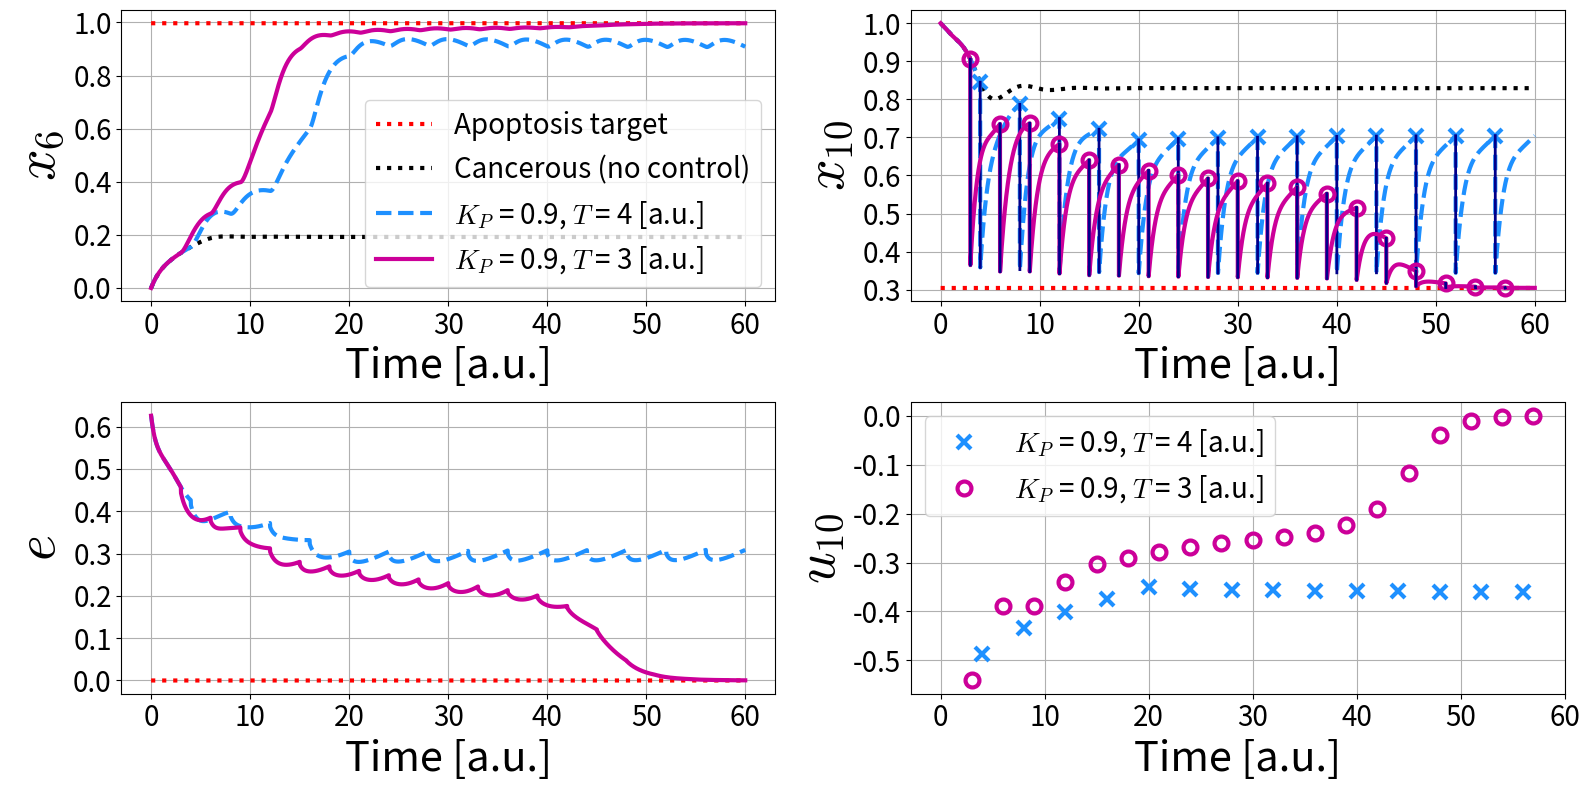

The matplotlib source for this figure:
# -*- coding: utf-8 -*-
"""
Created on Sun Oct 22 15:19:43 2023

@author: xiaoyenche
"""

import matplotlib.pyplot as plt
import numpy as np
from scipy.integrate import odeint
#import seaborn as sns
#sns.set_context('talk')

x1eA = 0.4165
x2eA = 0.4668
x3eA = 0.5700
x4eA = 0.7438
x5eA = 0.3215
x6eA = 0.9970
x7eA = 0.2756
x8eA = 0.4134
x9eA = 0.6647
x10eA = 0.3044
x11eA = 0.5262
x12eA = 0.4145
x13eA = 0.1484
x14eA = 0.2998
x15eA = 0.3765
x16eA = 0.2471
x17eA = 0.1336
x18eA = 0.1342
x19eA = 0.5788
x20eA = 0.1922
x21eA = 0.8766
x22eA = 0.7159
x23eA = 0.8486
x24eA = 0.1740
x25eA = 0.1433
x26eA = 0.4089
x27eA = 0
x28eA = 0
x29eA = 0.0806
x30eA = 0.6282
x31eA = 0.6915
x32eA = 0.4933


x1eB = 0.4277
x2eB = 0.4642
x3eB = 0.4511
x4eB = 0.2973
x5eB = 0.6263
x6eB = 0.7105
x7eB = 0.2645
x8eB = 0.2439
x9eB = 0.4760
x10eB = 0.8058
x11eB = 0.4606
x12eB = 0.6239
x13eB = 0.5908
x14eB = 0.6632
x15eB = 0.4680
x16eB = 0.4911
x17eB = 0.4613
x18eB = 0.4273
x19eB = 0.4853
x20eB = 0.2620
x21eB = 0.0688
x22eB = 0.2641
x23eB = 0.1024
x24eB = 0.7533
x25eB = 0.8853
x26eB = 0.5158
x27eB = 0
x28eB = 0
x29eB = 0.6772
x30eB = 0.4550
x31eB = 0.8148
x32eB = 0.4877


x1eC = 0.4712
x2eC = 0.4545
x3eC = 0.4378
x4eC = 0.2836
x5eC = 0.5298
x6eC = 0.1921
x7eC = 0.3087
x8eC = 0.1955
x9eC = 0.4758
x10eC = 0.8294
x11eC = 0.4636
x12eC = 0.6464
x13eC = 0.6214
x14eC = 0.6823
x15eC = 0.4702
x16eC = 0.7550
x17eC = 0.8022
x18eC = 0.8620
x19eC = 0.5550
x20eC = 0.3441
x21eC = 0.0621
x22eC = 0.2498
x23eC = 0.0923
x24eC = 0.7705
x25eC = 0.9007
x26eC = 0.5427
x27eC = 0
x28eC = 0
x29eC = 0.7016
x30eC = 0.5882
x31eC = 0.6413
x32eC = 0.4666


# Guess Cancer state
x1o = 0
x2o = 0
x3o = 0
x4o = 0
x5o = 1
x6o = 0
x7o = 0
x8o = 0
x9o = 0
x10o = 1
x11o = 0
x12o = 1
x13o = 1
x14o = 1
x15o = 0 
x16o = 1
x17o = 1
x18o = 1 
x19o = 1
x20o = 0
x21o = 0
x22o = 0
x23o = 0
x24o = 1
x25o = 0
x26o = 1
x27o = 0
x28o = 0
x29o = 1
x30o = 1
x31o = 1
x32o = 0

S = 0.5
n = 4
a = 0.5
b = 0.5
k = 1
s1 = 1.028
s2 = 1.281
s3 = 0.598
s4 = 0.827
s5 = 1.02
s6 = 2.244
s7 = 1.037
s8 = 1.507
s9 = 0.203
s10 = 1.299
s11 = 1.337
s12 = 0.921
s13 = 2.044
s14 = 0.678
s15 = 0.924
s16 = 0.467
s17 = 0.947
s18 = 0.242
s19 = 0.941
s20 = 0.48
s21 = 0.666
s22 = 0.232
s23 = 1.156
s24 = 0.951
s25 = 0.849
s26 = 0.698
s27 = 1.288
s28 = 0.966
s29 = 1.419
s30 = 0.401
s31 = 0.293
s32 = 1.479

xo = [x1o,x2o,x3o,x4o,x5o,x6o,x7o,x8o,x9o,x10o,x11o,x12o,x13o,x14o,x15o,x16o,x17o,x18o,x19o,x20o,x21o,x22o,x23o,x24o,x25o,x26o,x27o,x28o,x29o,x30o,x31o,x32o]
xeA = [x1eA,x2eA,x3eA,x4eA,x5eA,x6eA,x7eA,x8eA,x9eA,x10eA,x11eA,x12eA,x13eA,x14eA,x15eA,x16eA,x17eA,x18eA,x19eA,x20eA,x21eA,x22eA,x23eA,x24eA,x25eA,x26eA,x27eA,x28eA,x29eA,x30eA,x31eA,x32eA]
xeB = [x1eB,x2eB,x3eB,x4eB,x5eB,x6eB,x7eB,x8eB,x9eB,x10eB,x11eB,x12eB,x13eB,x14eB,x15eB,x16eB,x17eB,x18eB,x19eB,x20eB,x21eB,x22eB,x23eB,x24eB,x25eB,x26eB,x27eB,x28eB,x29eB,x30eB,x31eB,x32eB]
xeC = [x1eC,x2eC,x3eC,x4eC,x5eC,x6eC,x7eC,x8eC,x9eC,x10eC,x11eC,x12eC,x13eC,x14eC,x15eC,x16eC,x17eC,x18eC,x19eC,x20eC,x21eC,x22eC,x23eC,x24eC,x25eC,x26eC,x27eC,x28eC,x29eC,x30eC,x31eC,x32eC]

# Nonlinear system
def deriv(X,t):
    x1,x2,x3,x4,x5,x6,x7,x8,x9,x10,x11,x12,x13,x14,x15,x16,x17,x18,x19,x20,x21,x22,x23,x24,x25,x26,x27,x28,x29,x30,x31,x32 = X
    dx1 = (2*b*S**n)/(S**n+s32*x32**n)-k*x1
    dx2 = (a*(s1*x1**n+s9*x9**n+s14*x14**n)/3)/(S**n+(1/3)*s1*x1**n+(1/3)*s9*x9**n+(1/3)*s14*x14**n) + (2*b*S**n)/(2*S**n+s16*x16**n+s31*x31**n) - k*x2
    dx3 = (a*(s2*x2**n+s8*x8**n+s29*x29**n)/3)/(S**n+(1/3)*s2*x2**n+(1/3)*s8*x8**n+(1/3)*s29*x29**n) + (3*b*S**n)/(3*S**n+s9*x9**n+s10*x10**n+s16*x16**n) - k*x3
    dx4 = (a*s2*x2**n)/(S**n+s2*x2**n) + (b*S**n)/(S**n+s25*x25**n) - k*x4
    dx5 = (a*s13*x13**n)/(S**n+s13*x13**n) + (b*S**n)/(S**n+(1/3)*s14*x14**n+(1/3)*s17*x17**n+(1/3)*s19*x19**n) - k*x5
    dx6 = (2*b*S**n)/(S**n+(1/2)*s17*x17**n+(1/2)*s18*x18**n)-k*x6
    dx7 = (a*s20*x20**n)/(S**n+s20*x20**n) + (b*S**n)/(S**n+(1/2)*s15*x15**n+(1/2)*s32*x32**n) - k*x7
    dx8 = (2*b*S**n)/(S**n+(1/3)*s4*x4**n+(1/3)*s10*x10**n+(1/3)*s16*x16**n)-k*x8
    dx9 = (a*(s11*x11**n+s13*x13**n+s25*x25**n+s26*x26**n)/4)/(S**n+(1/4)*s11*x11**n+(1/4)*s13*x13**n+(1/4)*s25*x25**n+(1/4)*s26*x26**n) + (b*S**n)/(S**n+s29*x29**n) - k*x9
    dx10 = (a*(s11*x11**n+s12*x12**n+s13*x13**n)/3)/(S**n+(1/3)*s11*x11**n+(1/3)*s12*x12**n+(1/3)*s13*x13**n) + (b*S**n)/(S**n+s4*x4**n) - k*x10
    dx11 = (a*(s10*x10**n+s13*x13**n+s14*x14**n+s27*x27**n+s28*x28**n))/(5*S**n+s10*x10**n+s13*x13**n+s14*x14**n+s27*x27**n+s28*x28**n) + (b*S**n)/(S**n+s29*x29**n) - k*x11
    dx12 = (a*(s9*x9**n+s10*x10**n+s11*x11**n+s13*x13**n+s14*x14**n+s15*x15**n))/(6*S**n+s9*x9**n+s10*x10**n+s11*x11**n+s13*x13**n+s14*x14**n+s15*x15**n) + (b*S**n)/(S**n+s2*x2**n) - k*x12
    dx13 = (2*a*(s12*x12**n+s14*x14**n+s28*x28**n)/3)/(S**n+(1/3)*s12*x12**n+(1/3)*s14*x14**n+(1/3)*s28*x28**n) - k*x13
    dx14 = (a*(s10*x10**n+s13*x13**n+s25*x25**n+s26*x26**n+s28*x28**n))/(5*S**n+s10*x10**n+s13*x13**n+s25*x25**n+s26*x26**n+s28*x28**n) + (b*S**n)/(S**n+s2*x2**n) - k*x14
    dx15 = (a*s14*x14**n)/(S**n+s14*x14**n) + (b*S**n)/(S**n+(1/2)*s2*x2**n+(1/2)*s29*x29**n) - k*x15
    dx16 = (a*(s2*x2**n+s10*x10**n+s26*x26**n+s32*x32**n))/(4*S**n+s2*x2**n+s10*x10**n+s26*x26**n+s32*x32**n) + (3*b*S**n)/(3*S**n+s1*x1**n+s6*x6**n+s7*x7**n) - k*x16
    dx17 = (a*(s9*x9**n+s10*x10**n+s20*x20**n))/(3*S**n+s9*x9**n+s10*x10**n+s20*x20**n) + (2*b*S**n)/(2*S**n+s3*x3**n+s6*x6**n) - k*x17
    dx18 = (a*(s9*x9**n+s25*x25**n+s26*x26**n)/3)/(S**n+(1/3)*s9*x9**n+(1/3)*s25*x25**n+(1/3)*s26*x26**n) + (b*S**n)/(S**n+s6*x6**n) - k*x18
    dx19 = (2*b*S**n)/(S**n+(1/3)*s3*x3**n+(1/3)*s5*x5**n+(1/3)*s30*x30**n)-k*x19
    dx20 = (a*s1*x1**n)/(S**n+s1*x1**n) + (b*S**n)/(S**n+(1/2)*s6*x6**n+(1/2)*s17*x17**n) - k*x20
    dx21 = (a*(s22*x22**n+s23*x23**n)/2)/(S**n+(1/2)*s22*x22**n+(1/2)*s23*x23**n) + (b*S**n)/(S**n+(1/2)*s10*x10**n+(1/2)*s24*x24**n) - k*x21
    dx22 = (a*(s2*x2**n+s9*x9**n)/2)/(S**n+(1/2)*s2*x2**n+(1/2)*s9*x9**n) + (b*S**n)/(S**n+s24*x24**n) - k*x22
    dx23 = (2*b*S**n)/(S**n+s10*x10**n)-k*x23
    dx24 = (a*(s12*x12**n+s13*x13**n+s25*x25**n)/3)/(S**n+(1/3)*s12*x12**n+(1/3)*s13*x13**n+(1/3)*s25*x25**n) + (b*S**n)/(S**n+(1/2)*s2*x2**n+(1/2)*s21*x21**n) - k*x24
    dx25 = (a*(s10*x10**n+s13*x13**n)/2)/(S**n+(1/2)*s10*x10**n+(1/2)*s13*x13**n) + (b*S**n)/(S**n+s4*x4**n) - k*x25
    dx26 = (2*a*(s11*x11**n+s12*x12**n+s27*x27**n)/3)/(S**n+(1/3)*s11*x11**n+(1/3)*s12*x12**n+(1/3)*s27*x27**n) - k*x26
    dx27 = (2*a*s28*x28**n)/(S**n+s28*x28**n)-k*x27
    dx28 = -k*x28
    dx29 = (2*a*s14*x14**n)/(S**n+s14*x14**n)-k*x29
    dx30 = (2*a*s19*x19**n)/(S**n+s19*x19**n)-k*x30
    dx31 = (a*(s10*x10**n+s32*x32**n)/2)/(S**n+(1/2)*s10*x10**n+(1/2)*s32*x32**n) + (b*S**n)/(S**n+(1/2)*s7*x7**n+(1/2)*s16*x16**n) - k*x31
    dx32 = (2*a*s2*x2**n)/(S**n+s2*x2**n)-k*x32
    return [dx1,dx2,dx3,dx4,dx5,dx6,dx7,dx8,dx9,dx10,dx11,dx12,dx13,dx14,dx15,dx16,dx17,dx18,dx19,dx20,dx21,dx22,dx23,dx24,dx25,dx26,dx27,dx28,dx29,dx30,dx31,dx32]

# Controlled nonlinear system
def derivC(X,t,u1,u2):
    x1,x2,x3,x4,x5,x6,x7,x8,x9,x10,x11,x12,x13,x14,x15,x16,x17,x18,x19,x20,x21,x22,x23,x24,x25,x26,x27,x28,x29,x30,x31,x32 = X
    dx1 = (2*b*S**n)/(S**n+s32*x32**n)-k*x1
    dx2 = (a*(s1*x1**n+s9*x9**n+s14*x14**n)/3)/(S**n+(1/3)*s1*x1**n+(1/3)*s9*x9**n+(1/3)*s14*x14**n) + (2*b*S**n)/(2*S**n+s16*x16**n+s31*x31**n) - k*x2
    dx3 = (a*(s2*x2**n+s8*x8**n+s29*x29**n)/3)/(S**n+(1/3)*s2*x2**n+(1/3)*s8*x8**n+(1/3)*s29*x29**n) + (3*b*S**n)/(3*S**n+s9*x9**n+s10*x10**n+s16*x16**n) - k*x3
    dx4 = (a*s2*x2**n)/(S**n+s2*x2**n) + (b*S**n)/(S**n+s25*x25**n) - k*x4
    dx5 = (a*s13*x13**n)/(S**n+s13*x13**n) + (b*S**n)/(S**n+(1/3)*s14*x14**n+(1/3)*s17*x17**n+(1/3)*s19*x19**n) - k*x5
    dx6 = (2*b*S**n)/(S**n+(1/2)*s17*x17**n+(1/2)*s18*x18**n)-k*x6 + u2
    dx7 = (a*s20*x20**n)/(S**n+s20*x20**n) + (b*S**n)/(S**n+(1/2)*s15*x15**n+(1/2)*s32*x32**n) - k*x7
    dx8 = (2*b*S**n)/(S**n+(1/3)*s4*x4**n+(1/3)*s10*x10**n+(1/3)*s16*x16**n)-k*x8
    dx9 = (a*(s11*x11**n+s13*x13**n+s25*x25**n+s26*x26**n)/4)/(S**n+(1/4)*s11*x11**n+(1/4)*s13*x13**n+(1/4)*s25*x25**n+(1/4)*s26*x26**n) + (b*S**n)/(S**n+s29*x29**n) - k*x9
    dx10 = (a*(s11*x11**n+s12*x12**n+s13*x13**n)/3)/(S**n+(1/3)*s11*x11**n+(1/3)*s12*x12**n+(1/3)*s13*x13**n) + (b*S**n)/(S**n+s4*x4**n) - k*x10 +u1
    dx11 = (a*(s10*x10**n+s13*x13**n+s14*x14**n+s27*x27**n+s28*x28**n))/(5*S**n+s10*x10**n+s13*x13**n+s14*x14**n+s27*x27**n+s28*x28**n) + (b*S**n)/(S**n+s29*x29**n) - k*x11
    dx12 = (a*(s9*x9**n+s10*x10**n+s11*x11**n+s13*x13**n+s14*x14**n+s15*x15**n))/(6*S**n+s9*x9**n+s10*x10**n+s11*x11**n+s13*x13**n+s14*x14**n+s15*x15**n) + (b*S**n)/(S**n+s2*x2**n) - k*x12
    dx13 = (2*a*(s12*x12**n+s14*x14**n+s28*x28**n)/3)/(S**n+(1/3)*s12*x12**n+(1/3)*s14*x14**n+(1/3)*s28*x28**n) - k*x13
    dx14 = (a*(s10*x10**n+s13*x13**n+s25*x25**n+s26*x26**n+s28*x28**n))/(5*S**n+s10*x10**n+s13*x13**n+s25*x25**n+s26*x26**n+s28*x28**n) + (b*S**n)/(S**n+s2*x2**n) - k*x14
    dx15 = (a*s14*x14**n)/(S**n+s14*x14**n) + (b*S**n)/(S**n+(1/2)*s2*x2**n+(1/2)*s29*x29**n) - k*x15
    dx16 = (a*(s2*x2**n+s10*x10**n+s26*x26**n+s32*x32**n))/(4*S**n+s2*x2**n+s10*x10**n+s26*x26**n+s32*x32**n) + (3*b*S**n)/(3*S**n+s1*x1**n+s6*x6**n+s7*x7**n) - k*x16
    dx17 = (a*(s9*x9**n+s10*x10**n+s20*x20**n))/(3*S**n+s9*x9**n+s10*x10**n+s20*x20**n) + (2*b*S**n)/(2*S**n+s3*x3**n+s6*x6**n) - k*x17
    dx18 = (a*(s9*x9**n+s25*x25**n+s26*x26**n)/3)/(S**n+(1/3)*s9*x9**n+(1/3)*s25*x25**n+(1/3)*s26*x26**n) + (b*S**n)/(S**n+s6*x6**n) - k*x18
    dx19 = (2*b*S**n)/(S**n+(1/3)*s3*x3**n+(1/3)*s5*x5**n+(1/3)*s30*x30**n)-k*x19
    dx20 = (a*s1*x1**n)/(S**n+s1*x1**n) + (b*S**n)/(S**n+(1/2)*s6*x6**n+(1/2)*s17*x17**n) - k*x20
    dx21 = (a*(s22*x22**n+s23*x23**n)/2)/(S**n+(1/2)*s22*x22**n+(1/2)*s23*x23**n) + (b*S**n)/(S**n+(1/2)*s10*x10**n+(1/2)*s24*x24**n) - k*x21
    dx22 = (a*(s2*x2**n+s9*x9**n)/2)/(S**n+(1/2)*s2*x2**n+(1/2)*s9*x9**n) + (b*S**n)/(S**n+s24*x24**n) - k*x22
    dx23 = (2*b*S**n)/(S**n+s10*x10**n)-k*x23
    dx24 = (a*(s12*x12**n+s13*x13**n+s25*x25**n)/3)/(S**n+(1/3)*s12*x12**n+(1/3)*s13*x13**n+(1/3)*s25*x25**n) + (b*S**n)/(S**n+(1/2)*s2*x2**n+(1/2)*s21*x21**n) - k*x24
    dx25 = (a*(s10*x10**n+s13*x13**n)/2)/(S**n+(1/2)*s10*x10**n+(1/2)*s13*x13**n) + (b*S**n)/(S**n+s4*x4**n) - k*x25
    dx26 = (2*a*(s11*x11**n+s12*x12**n+s27*x27**n)/3)/(S**n+(1/3)*s11*x11**n+(1/3)*s12*x12**n+(1/3)*s27*x27**n) - k*x26
    dx27 = (2*a*s28*x28**n)/(S**n+s28*x28**n)-k*x27
    dx28 = -k*x28
    dx29 = (2*a*s14*x14**n)/(S**n+s14*x14**n)-k*x29
    dx30 = (2*a*s19*x19**n)/(S**n+s19*x19**n)-k*x30
    dx31 = (a*(s10*x10**n+s32*x32**n)/2)/(S**n+(1/2)*s10*x10**n+(1/2)*s32*x32**n) + (b*S**n)/(S**n+(1/2)*s7*x7**n+(1/2)*s16*x16**n) - k*x31
    dx32 = (2*a*s2*x2**n)/(S**n+s2*x2**n)-k*x32
    return [dx1,dx2,dx3,dx4,dx5,dx6,dx7,dx8,dx9,dx10,dx11,dx12,dx13,dx14,dx15,dx16,dx17,dx18,dx19,dx20,dx21,dx22,dx23,dx24,dx25,dx26,dx27,dx28,dx29,dx30,dx31,dx32]

# Controlled nonlinear system
def derivCSIMO(X,t,u):
    x1,x2,x3,x4,x5,x6,x7,x8,x9,x10,x11,x12,x13,x14,x15,x16,x17,x18,x19,x20,x21,x22,x23,x24,x25,x26,x27,x28,x29,x30,x31,x32 = X
    dx1 = (2*b*S**n)/(S**n+s32*x32**n)-k*x1
    dx2 = (a*(s1*x1**n+s9*x9**n+s14*x14**n)/3)/(S**n+(1/3)*s1*x1**n+(1/3)*s9*x9**n+(1/3)*s14*x14**n) + (2*b*S**n)/(2*S**n+s16*x16**n+s31*x31**n) - k*x2
    dx3 = (a*(s2*x2**n+s8*x8**n+s29*x29**n)/3)/(S**n+(1/3)*s2*x2**n+(1/3)*s8*x8**n+(1/3)*s29*x29**n) + (3*b*S**n)/(3*S**n+s9*x9**n+s10*x10**n+s16*x16**n) - k*x3
    dx4 = (a*s2*x2**n)/(S**n+s2*x2**n) + (b*S**n)/(S**n+s25*x25**n) - k*x4
    dx5 = (a*s13*x13**n)/(S**n+s13*x13**n) + (b*S**n)/(S**n+(1/3)*s14*x14**n+(1/3)*s17*x17**n+(1/3)*s19*x19**n) - k*x5
    dx6 = (2*b*S**n)/(S**n+(1/2)*s17*x17**n+(1/2)*s18*x18**n)-k*x6
    dx7 = (a*s20*x20**n)/(S**n+s20*x20**n) + (b*S**n)/(S**n+(1/2)*s15*x15**n+(1/2)*s32*x32**n) - k*x7
    dx8 = (2*b*S**n)/(S**n+(1/3)*s4*x4**n+(1/3)*s10*x10**n+(1/3)*s16*x16**n)-k*x8
    dx9 = (a*(s11*x11**n+s13*x13**n+s25*x25**n+s26*x26**n)/4)/(S**n+(1/4)*s11*x11**n+(1/4)*s13*x13**n+(1/4)*s25*x25**n+(1/4)*s26*x26**n) + (b*S**n)/(S**n+s29*x29**n) - k*x9
    dx10 = (a*(s11*x11**n+s12*x12**n+s13*x13**n)/3)/(S**n+(1/3)*s11*x11**n+(1/3)*s12*x12**n+(1/3)*s13*x13**n) + (b*S**n)/(S**n+s4*x4**n) - k*x10 + u
    dx11 = (a*(s10*x10**n+s13*x13**n+s14*x14**n+s27*x27**n+s28*x28**n))/(5*S**n+s10*x10**n+s13*x13**n+s14*x14**n+s27*x27**n+s28*x28**n) + (b*S**n)/(S**n+s29*x29**n) - k*x11
    dx12 = (a*(s9*x9**n+s10*x10**n+s11*x11**n+s13*x13**n+s14*x14**n+s15*x15**n))/(6*S**n+s9*x9**n+s10*x10**n+s11*x11**n+s13*x13**n+s14*x14**n+s15*x15**n) + (b*S**n)/(S**n+s2*x2**n) - k*x12
    dx13 = (2*a*(s12*x12**n+s14*x14**n+s28*x28**n)/3)/(S**n+(1/3)*s12*x12**n+(1/3)*s14*x14**n+(1/3)*s28*x28**n) - k*x13
    dx14 = (a*(s10*x10**n+s13*x13**n+s25*x25**n+s26*x26**n+s28*x28**n))/(5*S**n+s10*x10**n+s13*x13**n+s25*x25**n+s26*x26**n+s28*x28**n) + (b*S**n)/(S**n+s2*x2**n) - k*x14
    dx15 = (a*s14*x14**n)/(S**n+s14*x14**n) + (b*S**n)/(S**n+(1/2)*s2*x2**n+(1/2)*s29*x29**n) - k*x15
    dx16 = (a*(s2*x2**n+s10*x10**n+s26*x26**n+s32*x32**n))/(4*S**n+s2*x2**n+s10*x10**n+s26*x26**n+s32*x32**n) + (3*b*S**n)/(3*S**n+s1*x1**n+s6*x6**n+s7*x7**n) - k*x16
    dx17 = (a*(s9*x9**n+s10*x10**n+s20*x20**n))/(3*S**n+s9*x9**n+s10*x10**n+s20*x20**n) + (2*b*S**n)/(2*S**n+s3*x3**n+s6*x6**n) - k*x17
    dx18 = (a*(s9*x9**n+s25*x25**n+s26*x26**n)/3)/(S**n+(1/3)*s9*x9**n+(1/3)*s25*x25**n+(1/3)*s26*x26**n) + (b*S**n)/(S**n+s6*x6**n) - k*x18
    dx19 = (2*b*S**n)/(S**n+(1/3)*s3*x3**n+(1/3)*s5*x5**n+(1/3)*s30*x30**n)-k*x19
    dx20 = (a*s1*x1**n)/(S**n+s1*x1**n) + (b*S**n)/(S**n+(1/2)*s6*x6**n+(1/2)*s17*x17**n) - k*x20
    dx21 = (a*(s22*x22**n+s23*x23**n)/2)/(S**n+(1/2)*s22*x22**n+(1/2)*s23*x23**n) + (b*S**n)/(S**n+(1/2)*s10*x10**n+(1/2)*s24*x24**n) - k*x21
    dx22 = (a*(s2*x2**n+s9*x9**n)/2)/(S**n+(1/2)*s2*x2**n+(1/2)*s9*x9**n) + (b*S**n)/(S**n+s24*x24**n) - k*x22
    dx23 = (2*b*S**n)/(S**n+s10*x10**n)-k*x23
    dx24 = (a*(s12*x12**n+s13*x13**n+s25*x25**n)/3)/(S**n+(1/3)*s12*x12**n+(1/3)*s13*x13**n+(1/3)*s25*x25**n) + (b*S**n)/(S**n+(1/2)*s2*x2**n+(1/2)*s21*x21**n) - k*x24
    dx25 = (a*(s10*x10**n+s13*x13**n)/2)/(S**n+(1/2)*s10*x10**n+(1/2)*s13*x13**n) + (b*S**n)/(S**n+s4*x4**n) - k*x25
    dx26 = (2*a*(s11*x11**n+s12*x12**n+s27*x27**n)/3)/(S**n+(1/3)*s11*x11**n+(1/3)*s12*x12**n+(1/3)*s27*x27**n) - k*x26
    dx27 = (2*a*s28*x28**n)/(S**n+s28*x28**n)-k*x27
    dx28 = -k*x28
    dx29 = (2*a*s14*x14**n)/(S**n+s14*x14**n)-k*x29
    dx30 = (2*a*s19*x19**n)/(S**n+s19*x19**n)-k*x30
    dx31 = (a*(s10*x10**n+s32*x32**n)/2)/(S**n+(1/2)*s10*x10**n+(1/2)*s32*x32**n) + (b*S**n)/(S**n+(1/2)*s7*x7**n+(1/2)*s16*x16**n) - k*x31
    dx32 = (2*a*s2*x2**n)/(S**n+s2*x2**n)-k*x32
    return [dx1,dx2,dx3,dx4,dx5,dx6,dx7,dx8,dx9,dx10,dx11,dx12,dx13,dx14,dx15,dx16,dx17,dx18,dx19,dx20,dx21,dx22,dx23,dx24,dx25,dx26,dx27,dx28,dx29,dx30,dx31,dx32]


# Controlled nonlinear system
def derivCMIMO(X,t,u1,u2):
    x1,x2,x3,x4,x5,x6,x7,x8,x9,x10,x11,x12,x13,x14,x15,x16,x17,x18,x19,x20,x21,x22,x23,x24,x25,x26,x27,x28,x29,x30,x31,x32 = X
    dx1 = (2*b*S**n)/(S**n+s32*x32**n)-k*x1
    dx2 = (a*(s1*x1**n+s9*x9**n+s14*x14**n)/3)/(S**n+(1/3)*s1*x1**n+(1/3)*s9*x9**n+(1/3)*s14*x14**n) + (2*b*S**n)/(2*S**n+s16*x16**n+s31*x31**n) - k*x2
    dx3 = (a*(s2*x2**n+s8*x8**n+s29*x29**n)/3)/(S**n+(1/3)*s2*x2**n+(1/3)*s8*x8**n+(1/3)*s29*x29**n) + (3*b*S**n)/(3*S**n+s9*x9**n+s10*x10**n+s16*x16**n) - k*x3
    dx4 = (a*s2*x2**n)/(S**n+s2*x2**n) + (b*S**n)/(S**n+s25*x25**n) - k*x4
    dx5 = (a*s13*x13**n)/(S**n+s13*x13**n) + (b*S**n)/(S**n+(1/3)*s14*x14**n+(1/3)*s17*x17**n+(1/3)*s19*x19**n) - k*x5
    dx6 = (2*b*S**n)/(S**n+(1/2)*s17*x17**n+(1/2)*s18*x18**n)-k*x6 + u1
    dx7 = (a*s20*x20**n)/(S**n+s20*x20**n) + (b*S**n)/(S**n+(1/2)*s15*x15**n+(1/2)*s32*x32**n) - k*x7
    dx8 = (2*b*S**n)/(S**n+(1/3)*s4*x4**n+(1/3)*s10*x10**n+(1/3)*s16*x16**n)-k*x8
    dx9 = (a*(s11*x11**n+s13*x13**n+s25*x25**n+s26*x26**n)/4)/(S**n+(1/4)*s11*x11**n+(1/4)*s13*x13**n+(1/4)*s25*x25**n+(1/4)*s26*x26**n) + (b*S**n)/(S**n+s29*x29**n) - k*x9
    dx10 = (a*(s11*x11**n+s12*x12**n+s13*x13**n)/3)/(S**n+(1/3)*s11*x11**n+(1/3)*s12*x12**n+(1/3)*s13*x13**n) + (b*S**n)/(S**n+s4*x4**n) - k*x10 + u2
    dx11 = (a*(s10*x10**n+s13*x13**n+s14*x14**n+s27*x27**n+s28*x28**n))/(5*S**n+s10*x10**n+s13*x13**n+s14*x14**n+s27*x27**n+s28*x28**n) + (b*S**n)/(S**n+s29*x29**n) - k*x11
    dx12 = (a*(s9*x9**n+s10*x10**n+s11*x11**n+s13*x13**n+s14*x14**n+s15*x15**n))/(6*S**n+s9*x9**n+s10*x10**n+s11*x11**n+s13*x13**n+s14*x14**n+s15*x15**n) + (b*S**n)/(S**n+s2*x2**n) - k*x12
    dx13 = (2*a*(s12*x12**n+s14*x14**n+s28*x28**n)/3)/(S**n+(1/3)*s12*x12**n+(1/3)*s14*x14**n+(1/3)*s28*x28**n) - k*x13
    dx14 = (a*(s10*x10**n+s13*x13**n+s25*x25**n+s26*x26**n+s28*x28**n))/(5*S**n+s10*x10**n+s13*x13**n+s25*x25**n+s26*x26**n+s28*x28**n) + (b*S**n)/(S**n+s2*x2**n) - k*x14
    dx15 = (a*s14*x14**n)/(S**n+s14*x14**n) + (b*S**n)/(S**n+(1/2)*s2*x2**n+(1/2)*s29*x29**n) - k*x15
    dx16 = (a*(s2*x2**n+s10*x10**n+s26*x26**n+s32*x32**n))/(4*S**n+s2*x2**n+s10*x10**n+s26*x26**n+s32*x32**n) + (3*b*S**n)/(3*S**n+s1*x1**n+s6*x6**n+s7*x7**n) - k*x16
    dx17 = (a*(s9*x9**n+s10*x10**n+s20*x20**n))/(3*S**n+s9*x9**n+s10*x10**n+s20*x20**n) + (2*b*S**n)/(2*S**n+s3*x3**n+s6*x6**n) - k*x17
    dx18 = (a*(s9*x9**n+s25*x25**n+s26*x26**n)/3)/(S**n+(1/3)*s9*x9**n+(1/3)*s25*x25**n+(1/3)*s26*x26**n) + (b*S**n)/(S**n+s6*x6**n) - k*x18
    dx19 = (2*b*S**n)/(S**n+(1/3)*s3*x3**n+(1/3)*s5*x5**n+(1/3)*s30*x30**n)-k*x19
    dx20 = (a*s1*x1**n)/(S**n+s1*x1**n) + (b*S**n)/(S**n+(1/2)*s6*x6**n+(1/2)*s17*x17**n) - k*x20
    dx21 = (a*(s22*x22**n+s23*x23**n)/2)/(S**n+(1/2)*s22*x22**n+(1/2)*s23*x23**n) + (b*S**n)/(S**n+(1/2)*s10*x10**n+(1/2)*s24*x24**n) - k*x21
    dx22 = (a*(s2*x2**n+s9*x9**n)/2)/(S**n+(1/2)*s2*x2**n+(1/2)*s9*x9**n) + (b*S**n)/(S**n+s24*x24**n) - k*x22
    dx23 = (2*b*S**n)/(S**n+s10*x10**n)-k*x23
    dx24 = (a*(s12*x12**n+s13*x13**n+s25*x25**n)/3)/(S**n+(1/3)*s12*x12**n+(1/3)*s13*x13**n+(1/3)*s25*x25**n) + (b*S**n)/(S**n+(1/2)*s2*x2**n+(1/2)*s21*x21**n) - k*x24
    dx25 = (a*(s10*x10**n+s13*x13**n)/2)/(S**n+(1/2)*s10*x10**n+(1/2)*s13*x13**n) + (b*S**n)/(S**n+s4*x4**n) - k*x25
    dx26 = (2*a*(s11*x11**n+s12*x12**n+s27*x27**n)/3)/(S**n+(1/3)*s11*x11**n+(1/3)*s12*x12**n+(1/3)*s27*x27**n) - k*x26
    dx27 = (2*a*s28*x28**n)/(S**n+s28*x28**n)-k*x27
    dx28 = -k*x28
    dx29 = (2*a*s14*x14**n)/(S**n+s14*x14**n)-k*x29
    dx30 = (2*a*s19*x19**n)/(S**n+s19*x19**n)-k*x30
    dx31 = (a*(s10*x10**n+s32*x32**n)/2)/(S**n+(1/2)*s10*x10**n+(1/2)*s32*x32**n) + (b*S**n)/(S**n+(1/2)*s7*x7**n+(1/2)*s16*x16**n) - k*x31
    dx32 = (2*a*s2*x2**n)/(S**n+s2*x2**n)-k*x32
    return [dx1,dx2,dx3,dx4,dx5,dx6,dx7,dx8,dx9,dx10,dx11,dx12,dx13,dx14,dx15,dx16,dx17,dx18,dx19,dx20,dx21,dx22,dx23,dx24,dx25,dx26,dx27,dx28,dx29,dx30,dx31,dx32]

t = np.arange(0, 60, 1e-2)

outo = odeint(deriv,xo,t)

## Control C(Cancer) to A(Apoptosis)
x1,x2,x3,x4,x5,x6,x7,x8,x9,x10,x11,x12,x13,x14,x15,x16,x17,x18,x19,x20,x21,x22,x23,x24,x25,x26,x27,x28,x29,x30,x31,x32 = xo
# create python list to log results
log3 = []
logMark3 = []
logtB3 = []
logBlack3 = []
logBlackU3 = []
# PID control parameters
Kp3 = 0.9
Ki3 = 0
Kd3 = 0
# Impulsive control parameters
T = 4
j = 1
error = 0
esum = 0
e10cp = xeA[9]-x10

for i in range(1,len(t)):
    x = [x1,x2,x3,x4,x5,x6,x7,x8,x9,x10,x11,x12,x13,x14,x15,x16,x17,x18,x19,x20,x21,x22,x23,x24,x25,x26,x27,x28,x29,x30,x31,x32]
    u = 0
    if t[i-1] == j*T:
        j = j+1
        e10 = xeA[9]-x10
        x10p = x10
        # Discrete time integral (Trapezoidal)
        esum = esum + (e10+e10cp)/2*T
        u = Kp3*e10+Ki3*esum+Kd3*(e10-e10cp)/T
        x10 = x10 + u
        e10cp = xeA[9]-x10
        logMark3.append(i-2)
        logtB3.append([t[i-2],t[i-1]])
        logBlack3.append([x10p,x10])
        logBlackU3.append([0,u])
    error = np.sqrt(np.sum(np.power(np.asarray(x)-np.asarray(xeA),2))/len(xeA))
    log3.append([t[i-1],x1,x2,x3,x4,x5,x6,x7,x8,x9,x10,x11,x12,x13,x14,x15,x16,x17,x18,x19,x20,x21,x22,x23,x24,x25,x26,x27,x28,x29,x30,x31,x32,error,u])
    # span for next time step
    tspan = [t[i-1],t[i]]
    if t[i-1] == T:
        xdeb1,xdeb2,xdeb3,xdeb4,xdeb5,xdeb6,xdeb7,xdeb8,xdeb9,xdeb10,xdeb11,xdeb12,xdeb13,xdeb14,xdeb15,xdeb16,xdeb17,xdeb18,xdeb19,xdeb20,xdeb21,xdeb22,xdeb23,xdeb24,xdeb25,xdeb26,xdeb27,xdeb28,xdeb29,xdeb30,xdeb31,xdeb32 = x1,x2,x3,x4,x5,x6,x7,x8,x9,x10,x11,x12,x13,x14,x15,x16,x17,x18,x19,x20,x21,x22,x23,x24,x25,x26,x27,x28,x29,x30,x31,x32
    x1,x2,x3,x4,x5,x6,x7,x8,x9,x10,x11,x12,x13,x14,x15,x16,x17,x18,x19,x20,x21,x22,x23,x24,x25,x26,x27,x28,x29,x30,x31,x32 = odeint(deriv,[x1,x2,x3,x4,x5,x6,x7,x8,x9,x10,x11,x12,x13,x14,x15,x16,x17,x18,x19,x20,x21,x22,x23,x24,x25,x26,x27,x28,x29,x30,x31,x32],tspan)[-1]

## Control C(Cancer) to A(Apoptosis)
x1,x2,x3,x4,x5,x6,x7,x8,x9,x10,x11,x12,x13,x14,x15,x16,x17,x18,x19,x20,x21,x22,x23,x24,x25,x26,x27,x28,x29,x30,x31,x32 = xo
# create python list to log results
log4 = []
logMark4 = []
logtB4 = []
logBlack4 = []
logBlackU4 = []
# PID control parameters
Kp4 = 0.9
Ki4 = 0
Kd4 = 0
# Impulsive control parameters
T = 3
j = 1
error = 0
esum = 0
e10cp = xeA[9]-x10

for i in range(1,len(t)):
    x = [x1,x2,x3,x4,x5,x6,x7,x8,x9,x10,x11,x12,x13,x14,x15,x16,x17,x18,x19,x20,x21,x22,x23,x24,x25,x26,x27,x28,x29,x30,x31,x32]
    u = 0
    if t[i-1] == j*T:
        j = j+1
        e10 = xeA[9]-x10
        x10p = x10
        # Discrete time integral (Trapezoidal)
        esum = esum + (e10+e10cp)/2*T
        u = Kp4*e10+Ki4*esum+Kd4*(e10-e10cp)/T
        x10 = x10 + u
        e10cp = xeA[9]-x10
        logMark4.append(i-2)
        logtB4.append([t[i-2],t[i-1]])
        logBlack4.append([x10p,x10])
        logBlackU4.append([0,u])
    error = np.sqrt(np.sum(np.power(np.asarray(x)-np.asarray(xeA),2))/len(xeA))
    log4.append([t[i-1],x1,x2,x3,x4,x5,x6,x7,x8,x9,x10,x11,x12,x13,x14,x15,x16,x17,x18,x19,x20,x21,x22,x23,x24,x25,x26,x27,x28,x29,x30,x31,x32,error,u])
    # span for next time step
    tspan = [t[i-1],t[i]]
    if t[i-1] == T:
        xdeb1,xdeb2,xdeb3,xdeb4,xdeb5,xdeb6,xdeb7,xdeb8,xdeb9,xdeb10,xdeb11,xdeb12,xdeb13,xdeb14,xdeb15,xdeb16,xdeb17,xdeb18,xdeb19,xdeb20,xdeb21,xdeb22,xdeb23,xdeb24,xdeb25,xdeb26,xdeb27,xdeb28,xdeb29,xdeb30,xdeb31,xdeb32 = x1,x2,x3,x4,x5,x6,x7,x8,x9,x10,x11,x12,x13,x14,x15,x16,x17,x18,x19,x20,x21,x22,x23,x24,x25,x26,x27,x28,x29,x30,x31,x32
    x1,x2,x3,x4,x5,x6,x7,x8,x9,x10,x11,x12,x13,x14,x15,x16,x17,x18,x19,x20,x21,x22,x23,x24,x25,x26,x27,x28,x29,x30,x31,x32 = odeint(deriv,[x1,x2,x3,x4,x5,x6,x7,x8,x9,x10,x11,x12,x13,x14,x15,x16,x17,x18,x19,x20,x21,x22,x23,x24,x25,x26,x27,x28,x29,x30,x31,x32],tspan)[-1]

def qplot(logno,log3,logtB3,logBlack3,log4,logtB4,logBlack4,logBlackU3,logBlackU4, t):
    plt.rcParams['mathtext.fontset'] = 'cm'
    plt.figure(figsize=(16,8))
    logno = np.asarray(logno).T
    # log1 = np.asarray(log1).T
    # log2 = np.asarray(log2).T
    log3 = np.asarray(log3).T
    log4 = np.asarray(log4).T
    ref1 = np.ones(logno[5].shape)*xeA[5]
    ref2 = np.ones(logno[5].shape)*xeA[9]
    refe = np.zeros(logno[5].shape)
    plt.subplot(2,2,1)
    plt.plot(t,ref1,linewidth = 3,color = 'r',linestyle = 'dotted')
    plt.plot(t,logno[5],linewidth = 3,color = 'k',linestyle = 'dotted')
    #plt.plot(log1[0],log1[6],linewidth = 3, color = '#4CAF50')
    #plt.plot(log2[0],log2[6],linewidth = 3, color = '#EF6C00')
    plt.plot(log3[0],log3[6],linewidth = 3, color = '#1E90FF',linestyle = 'dashed')
    plt.plot(log4[0],log4[6],linewidth = 3, color = '#CC0099')
    #plt.title('nutlin input')
    plt.ylabel('$x_6$', fontsize=40)
    plt.xlabel('Time [a.u.]', fontsize=30)
    plt.xticks(np.arange(0, max(log3[0])+1, 10), fontsize=20)
    plt.yticks(fontsize=20)
    plt.grid()
    #plt.legend(['Reference value','No control','$K_P$ = '+str(Kp1)+', $T$ = 4', '$K_P$ = '+str(Kp2)+', $T$ = 4', '$K_P$ = '+str(Kp3)+', $T$ = 4', '$K_P$ = '+str(Kp4)+', $T$ = 3'], fontsize=20,loc='lower right')
    plt.legend(['Apoptosis target','Cancerous (no control)','$K_P$ = '+str(Kp3)+', $T$ = 4 [a.u.]', '$K_P$ = '+str(Kp4)+', $T$ = 3 [a.u.]'], fontsize=20,loc='lower right')
    
    plt.subplot(2,2,2)
    plt.plot(t,ref2,linewidth = 3,color = 'r',linestyle = 'dotted')
    plt.plot(t,logno[9],linewidth = 3,color = 'k',linestyle = 'dotted')
    # plt.plot(log1[0],log1[10],'x',color = '#4CAF50', markerfacecolor='none', ms=10, linewidth = 3, markeredgewidth=3, ls='-', markevery = logMark1)
    # for i in range(0,len(logBlack1)):
    #     plt.plot(logtB1[i],logBlack1[i],'#006400', linewidth = 2)
    # plt.plot(log2[0],log2[10],'x', color = '#EF6C00', markerfacecolor='none', ms=10, linewidth = 3, markeredgewidth=3, ls='-', markevery = logMark3)
    # for i in range(0,len(logBlack2)):
    #     plt.plot(logtB2[i],logBlack2[i],'#8B4513', linewidth = 2)
    plt.plot(log3[0],log3[10],'x',color = '#1E90FF', markerfacecolor='none', ms=10, linewidth = 3, markeredgewidth=3, markevery = logMark3,linestyle = 'dashed')
    for i in range(0,len(logBlack3)):
        plt.plot(logtB3[i],logBlack3[i],'#00008B', linewidth = 2)
    plt.plot(log4[0],log4[10],'o',color = '#CC0099', markerfacecolor='none', ms=10, linewidth = 3, markeredgewidth=3, ls='-', markevery = logMark4, fillstyle='none')
    for i in range(0,len(logBlack4)):
        plt.plot(logtB4[i],logBlack4[i],'#00008B', linewidth = 2)
    #plt.title('nutlin input')
    plt.ylabel('$x_{10}$', fontsize=40)
    plt.xlabel('Time [a.u.]', fontsize=30)
    plt.xticks(np.arange(0, max(log3[0])+1, 10), fontsize=20)
    plt.yticks(fontsize=20)
    plt.grid()
    
    plt.subplot(2,2,3)
    plt.plot(t,refe,linewidth = 3,color = 'r',linestyle = 'dotted')
    # plt.plot(log1[0],log1[-2],linewidth = 3, color = '#4CAF50')
    # plt.plot(log2[0],log2[-2],linewidth = 3, color = '#EF6C00')
    plt.plot(log3[0],log3[-2],linewidth = 3, color = '#1E90FF',linestyle = 'dashed')
    plt.plot(log3[0],log4[-2],linewidth = 3, color = '#CC0099')
    #plt.title('nutlin input')
    plt.ylabel('$e$', fontsize=40)
    plt.xlabel('Time [a.u.]', fontsize=30)
    plt.xticks(np.arange(0, max(log3[0])+1, 10), fontsize=20)
    plt.yticks(fontsize=20)
    plt.grid()
    #plt.yticks(np.arange(0, 2.2, 1))
    #plt.legend(['Imp', 'DI','PID'])
    #plt.ylim([0.01,2.2])
    
    plt.subplot(2,2,4)
    plt.plot([0,0],[0,0], alpha=0)
    for i in range(0,len(logBlack3)):
        # plt.plot(logtB3[i],logBlackU3[i],'#1E90FF', linewidth = 3,linestyle = 'dashed')
        if i == 0:
          plt.plot(logtB3[i][-1],logBlackU3[i][-1],'x',color = '#1E90FF', ms=10, markeredgewidth=3, label='$K_P$ = '+str(Kp3)+', $T$ = 4 [a.u.]')
        else:
          plt.plot(logtB3[i][-1],logBlackU3[i][-1],'x',color = '#1E90FF', ms=10, markeredgewidth=3)
    for i in range(0,len(logBlack4)):
        # plt.plot(logtB4[i],logBlackU4[i],'#CC0099', linewidth = 3)
        if i == 0:
          plt.plot(logtB4[i][-1],logBlackU4[i][-1],'o',color = '#CC0099', ms=10, markeredgewidth=3, fillstyle='none', label='$K_P$ = '+str(Kp4)+', $T$ = 3 [a.u.]')
        else:
          plt.plot(logtB4[i][-1],logBlackU4[i][-1],'o',color = '#CC0099', ms=10, markeredgewidth=3, fillstyle='none')
    # plt.plot(log1[0],log1[-1],linewidth = 3, color = '#4CAF50')
    # plt.plot(log2[0],log2[-1],linewidth = 3, color = '#EF6C00')
    #plt.plot(log3[0],log3[-1],linewidth = 3, color = '#1E90FF')
    #plt.plot(log4[0],log4[-1],linewidth = 3, color = '#CC0099')
    #plt.title('nutlin input')
    plt.ylabel('$u_{10}$', fontsize=40)
    plt.xlabel('Time [a.u.]', fontsize=30)
    plt.xticks(np.arange(0, max(log3[0])+1, 10), fontsize=20)
    plt.yticks(fontsize=20)
    plt.grid()
    plt.legend(fontsize=20,loc='upper left')
    plt.tight_layout()
    
Linewidth_nonL = 3
qplot(outo,log3,logtB3,logBlack3,log4,logtB4,logBlack4,logBlackU3,logBlackU4,t)
plt.show()